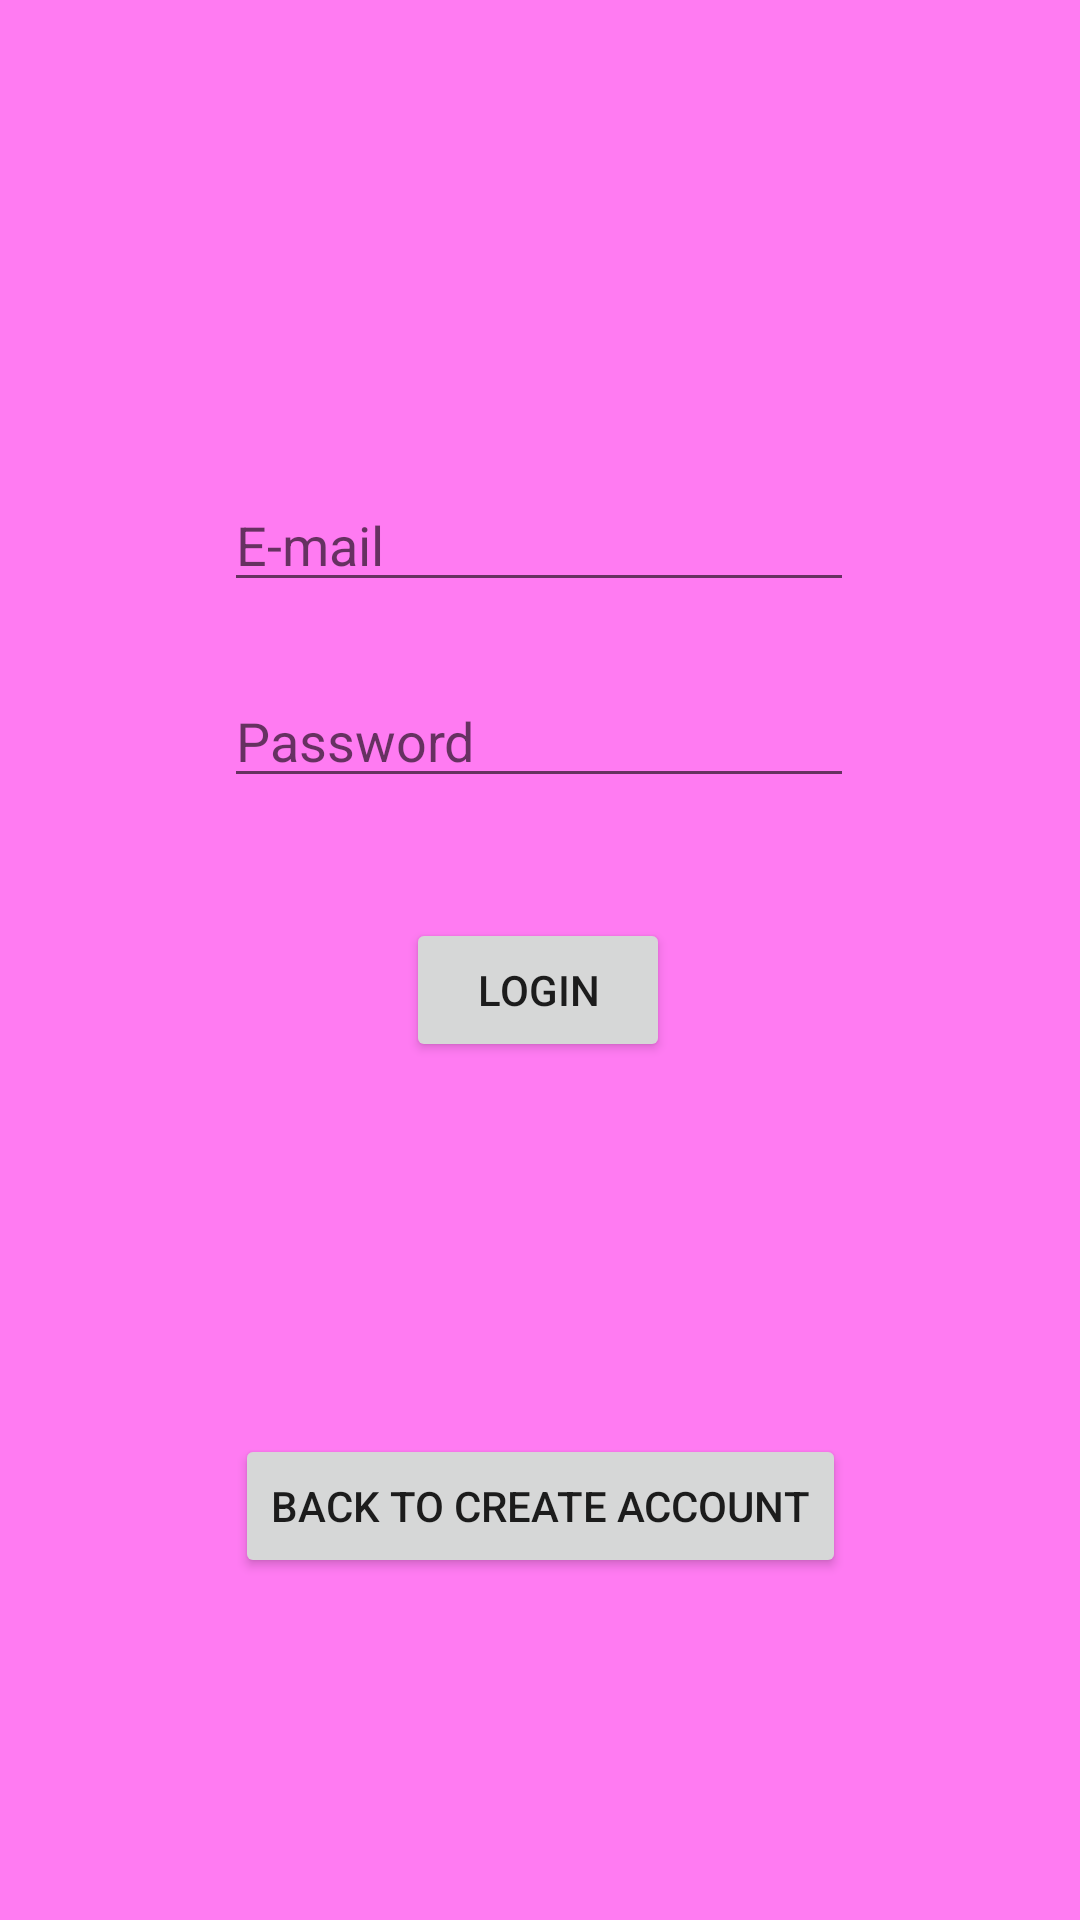

Write the Android layout XML for this screen, with the resource values it uses.
<!-- AndroidManifest.xml: application theme Theme.ProftaakAndroidApplicatie -->
<!-- res/layout/activity_login.xml -->
<?xml version="1.0" encoding="utf-8"?>
<androidx.constraintlayout.widget.ConstraintLayout xmlns:android="http://schemas.android.com/apk/res/android"
    xmlns:app="http://schemas.android.com/apk/res-auto"
    xmlns:tools="http://schemas.android.com/tools"
    android:layout_width="match_parent"
    android:layout_height="match_parent"
    tools:context=".Login">

    <Button
        android:id="@+id/buttonLogin"
        android:layout_width="wrap_content"
        android:layout_height="wrap_content"
        android:layout_marginTop="40dp"
        android:text="Login"
        app:layout_constraintEnd_toEndOf="parent"
        app:layout_constraintHorizontal_bias="0.498"
        app:layout_constraintStart_toStartOf="parent"
        app:layout_constraintTop_toBottomOf="@+id/editTextLoginPassword" />

    <Button
        android:id="@+id/buttonToCreateAccount"
        android:layout_width="wrap_content"
        android:layout_height="wrap_content"
        android:layout_marginTop="124dp"
        android:text="Back to create account"
        app:layout_constraintEnd_toEndOf="parent"
        app:layout_constraintStart_toStartOf="parent"
        app:layout_constraintTop_toBottomOf="@+id/buttonLogin" />

    <EditText
        android:id="@+id/editTextLoginEmail"
        android:layout_width="wrap_content"
        android:layout_height="wrap_content"
        android:ems="10"
        android:hint="E-mail"
        android:inputType="textPersonName"
        app:layout_constraintBottom_toBottomOf="parent"
        app:layout_constraintEnd_toEndOf="parent"
        app:layout_constraintHorizontal_bias="0.497"
        app:layout_constraintStart_toStartOf="parent"
        app:layout_constraintTop_toTopOf="parent"
        app:layout_constraintVertical_bias="0.266" />

    <EditText
        android:id="@+id/editTextLoginPassword"
        android:layout_width="wrap_content"
        android:layout_height="wrap_content"
        android:layout_marginTop="24dp"
        android:ems="10"
        android:hint="Password"
        android:inputType="textPassword"
        app:layout_constraintEnd_toEndOf="parent"
        app:layout_constraintHorizontal_bias="0.497"
        app:layout_constraintStart_toStartOf="parent"
        app:layout_constraintTop_toBottomOf="@+id/editTextLoginEmail" />

</androidx.constraintlayout.widget.ConstraintLayout>
<!-- resources referenced by this layout -->
<resources>
  <style name="Theme.ProftaakAndroidApplicatie" parent="Theme.MaterialComponents.DayNight.DarkActionBar">
          
          <item name="colorPrimary">@color/purple_200</item>
          <item name="colorPrimaryVariant">@color/teal_200</item>
          <item name="colorOnPrimary">@color/white</item>
          
          <item name="colorSecondary">@color/teal_200</item>
          <item name="colorSecondaryVariant">@color/teal_700</item>
          <item name="colorOnSecondary">@color/black</item>
          
          <item name="android:statusBarColor" tools:targetApi="l">?attr/colorPrimaryVariant</item>
          
          <item name="android:colorBackground">@color/gaybarPinkZeroSugar</item>
      </style>
  <color name="purple_200">#6914D1</color>
  <color name="teal_200">#FF03DAC5</color>
  <color name="white">#FFFFFFFF</color>
  <color name="teal_700">#FF018786</color>
  <color name="black">#FF000000</color>
  <color name="gaybarPinkZeroSugar">#FF7BF2</color>
</resources>
